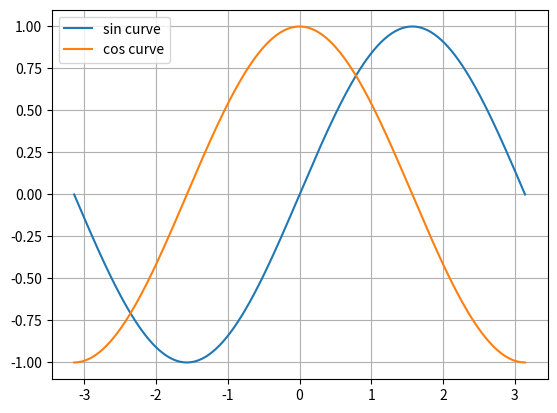

Here is the Python script that generated this plot:
import numpy as np
import matplotlib.pyplot as plt
#Plotting with default settings
X = np.linspace(-np.pi, np.pi, 255 , endpoint=True)
print( "X= ", X)

S = np.sin(X)     #sin0 = 0  and sin90=1
C = np.cos(X)     #cos0 = 1  and cos90 = 0

plt.plot(X, S, label='sin curve')
plt.plot(X, C, label='cos curve')
plt.grid(True)
plt.legend(loc="upper left")
plt.show()
#next up program is same but with customised settings
